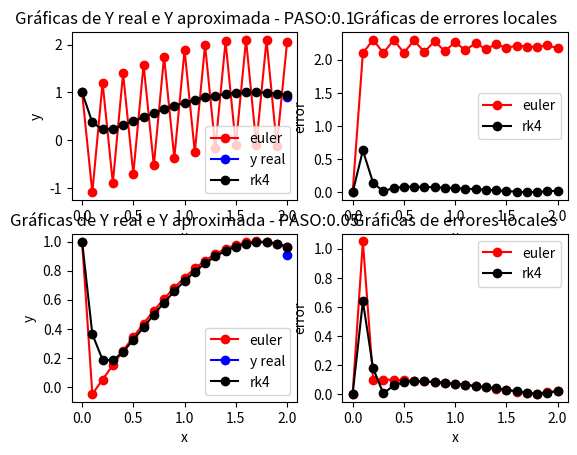

Here is the Python script that generated this plot:
'''
TP1 - MNII - 2019
[redacted]
'''

#importar librerias
import numpy as np
import matplotlib.pyplot as plt
import math as m

       
def metodoEulerRK1(a,b,h,y0, f, freal):
        # ***** metodo de Euler (RK1) *******

        n=(b-a)/h                       #calculo de n
        x = np.arange(a,b+h,h)          #arreglo de valores de x
        y = np.arange(a,b+h,h)          #arreglo de valores de yaprox
        el = np.arange(a,b+h,h)          #arreglo de errores globales
        y[0] = y0                       #inicializo con el valor y0
        el[0] = 0   		        #calculo de error local
        #bucle de calculos
        for i in range(1,len(x)):
                y[i] = y[i-1] + h * f(x[i-1],y[i-1])    #calculo de y aproximado
                el[i]= m.fabs(y[i]-y[i-1])             #calculo de error global
        print("x",x[i])
        print("yaprox",y[i])
        print("yreal",freal)
        print("e local",el[i])

        # --- graficas ----
        plt.subplot(2, 2, 1)
        plt.title("Gráficas de Y real e Y aproximada - PASO:"+str(h))
        plt.ylabel('y')
        plt.xlabel('x')
        plt.plot(x,y, 'ro-', label="euler")
        plt.plot(x[i],freal, 'bo-', label="y real")
        plt.grid()
        plt.legend()
        plt.subplot(2, 2, 2)
        plt.title("Gráficas de errores locales")
        plt.ylabel('error')
        plt.xlabel('x')
        plt.plot(x,el, 'ro-', label="euler")
        plt.grid()
        plt.legend()

        ##    RK4    popppppppppppppppppppppppppppppppppppppppppppppppppppppppppppp

        for i in range(1,len(x)):
                k1=f(x[i-1],y[i-1])
                print("k1",k1)
                k2=f(x[i-1]+(h/2),y[i-1]+(h*k1)/2)
                print("k2",k2)
                k3=f(x[i-1]+(h/2),y[i-1]+(h*k2)/2)
                print("k3",k3)
                k4=f(x[i-1] + h, y[i-1]+(h*k3))
                print("k4",k4)
                y[i] = y[i-1] + ((h/6) * (k1 + 2*k2 + 2*k3 + k4))    #calculo de y aproximado
                print("Y",i," ",y[i])        
                el[i]= m.fabs(y[i]-y[i-1])             #calculo de error global
                print("error",i," ",el[i])
                # --- graficas ----

        plt.subplot(2, 2, 1)
        plt.plot(x,y, 'ko-', label="rk4")
        plt.legend()
        plt.grid()
        plt.subplot(2, 2, 2)
        plt.plot(x,el, 'ko-', label="rk4")
        plt.grid()
        plt.legend()



      

        #lddddddddddddddddddddddddddddddddddddddddddddddddddddddddddddddddddddddddddddddd   cambio de paso#        

        h=0.05
        n=(b-a)/h                       #calculo de n
        y[0] = y0                       #inicializo con el valor y0
        el[0] = 0   		        #calculo de error local
        #bucle de calculos
        for i in range(1,len(x)):
                y[i] = y[i-1] + h * f(x[i-1],y[i-1])    #calculo de y aproximado
                el[i]= m.fabs(y[i]-y[i-1])             #calculo de error global
        print("x",x[i])
        print("yaprox",y[i])
        print("yreal",freal)
        print("e local",el[i])

        # --- graficas ----
        plt.subplot(2, 2, 3)
        plt.title("Gráficas de Y real e Y aproximada - PASO:"+str(h))
        plt.ylabel('y')
        plt.xlabel('x')
        plt.plot(x,y, 'ro-', label="euler")
        plt.plot(x[i],freal, 'bo-', label="y real")
        plt.grid()
        plt.legend()
        plt.subplot(2, 2, 4)
        plt.title("Gráficas de errores locales")
        plt.ylabel('error')
        plt.xlabel('x')
        plt.plot(x,el, 'ro-', label="euler")
        plt.grid()
        plt.legend()

        ##    RK4    popppppppppppppppppppppppppppppppppppppppppppppppppppppppppppp

        for i in range(1,len(x)):
                k1=f(x[i-1],y[i-1])
                
                k2=f(x[i-1]+(h/2),y[i-1]+(h*k1)/2)
               
                k3=f(x[i-1]+(h/2),y[i-1]+(h*k2)/2)
               
                k4=f(x[i-1] + h, y[i-1]+(h*k3))
              
                y[i] = y[i-1] + ((h/6) * (k1 + 2*k2 + 2*k3 + k4))    #calculo de y aproximado
                      
                el[i]= m.fabs(y[i]-y[i-1])             #calculo de error global
              
                # --- graficas ----

        plt.subplot(2, 2, 3)
        plt.plot(x,y, 'ko-', label="rk4")
        plt.legend()
        plt.grid()
        plt.subplot(2, 2, 4)
        plt.plot(x,el, 'ko-', label="rk4")
        plt.grid()
        plt.legend()
        
        plt.show()



       #****** Fin del Metodo ******         

                

# ---------- defino funiones del ejecicio 1A -------
#funcion para y aproximado
def f(x,y):
     return((-20*y)+(20*m.sin(x))-(m.cos(x)))


# llamada al metodo
metodoEulerRK1(0,2,0.1,1, f, 0.9092974268256817)           #ejecuto el metodo para el apartado 1 - EULER
